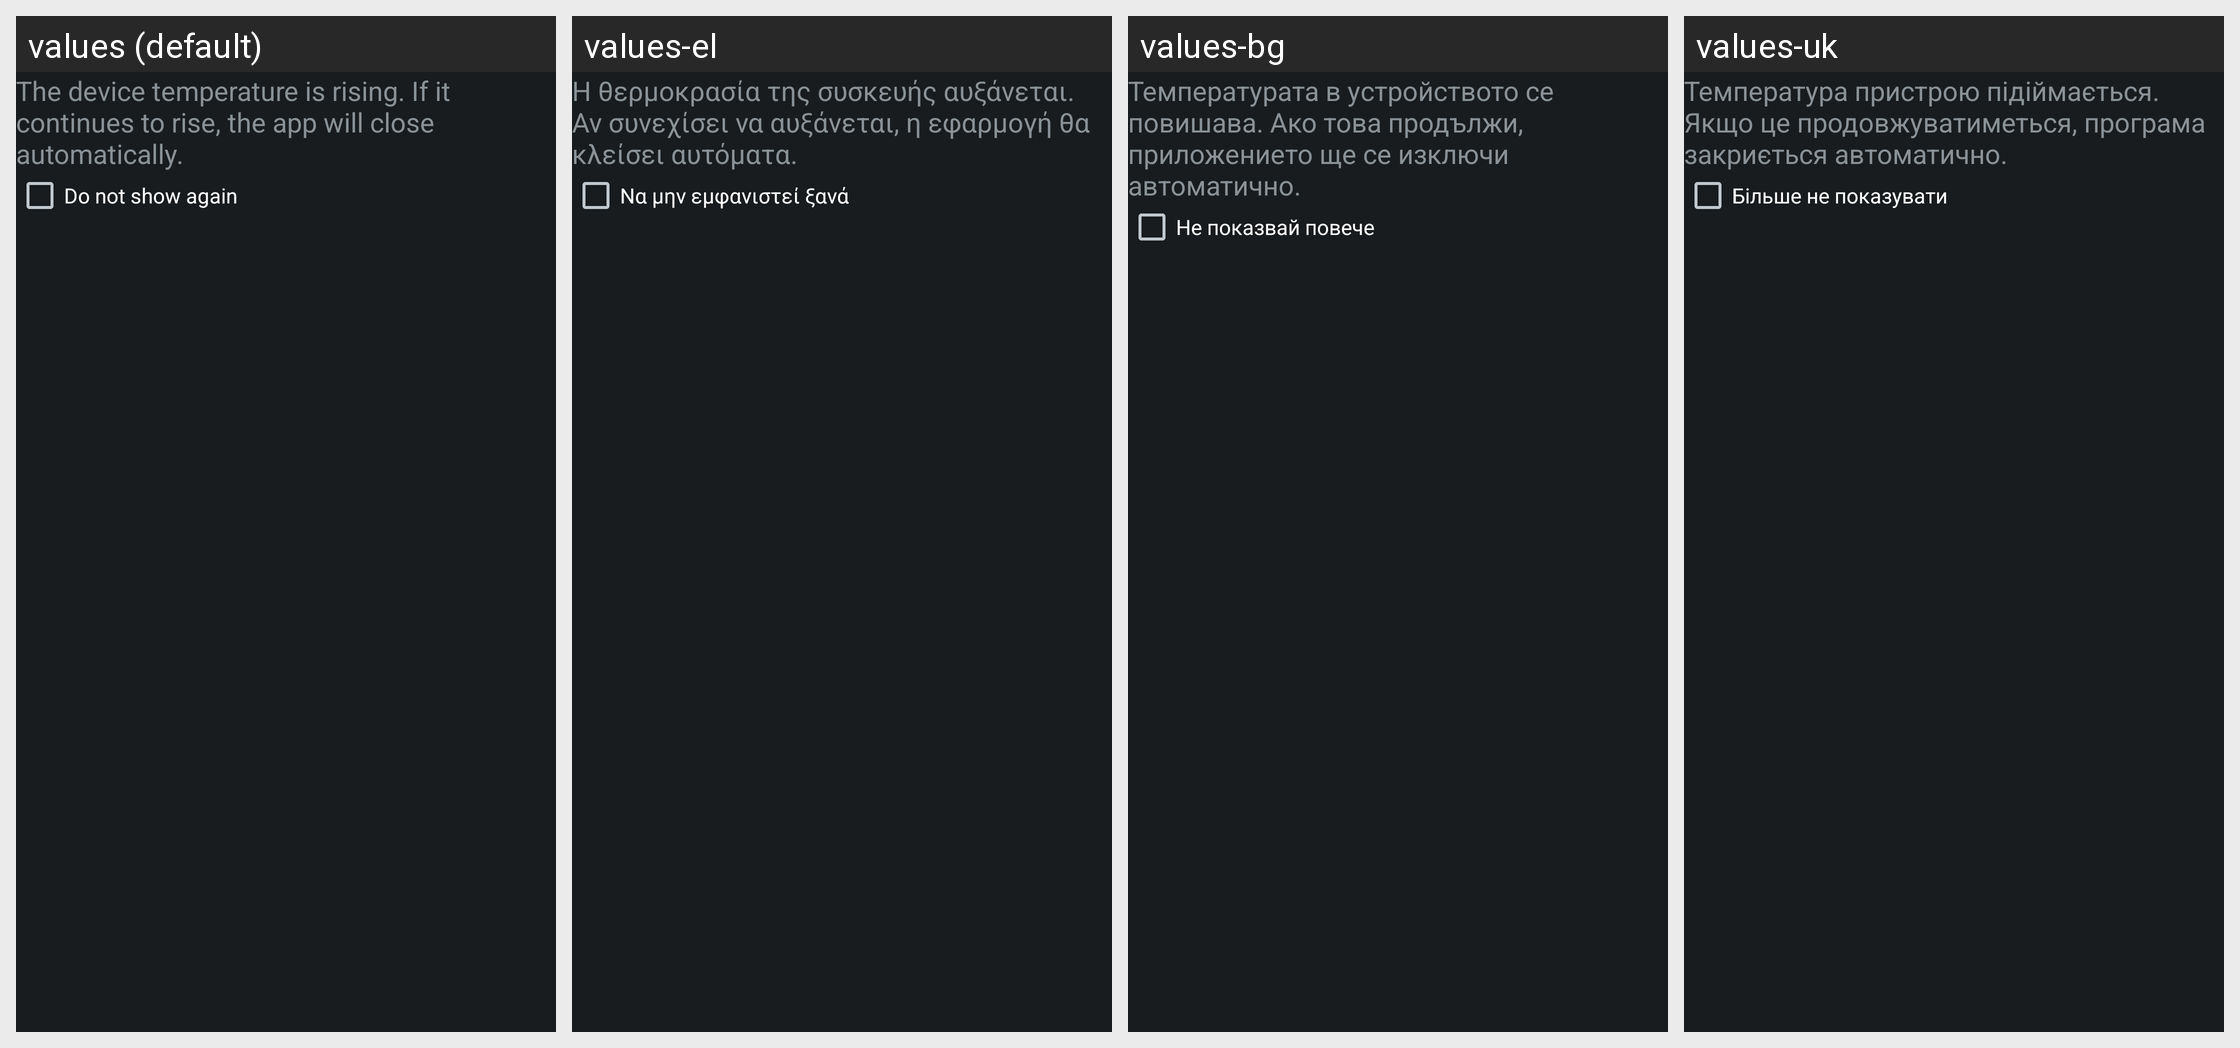

Here is an Android app screen in its default locale and in the app's own translations. Write out the translated-string differences for the strings that appear on this screen.
Android screen res/layout/thermal_warning_popup_content.xml rendered under 4 locales, left to right: values (default), values-el, values-bg, values-uk. Device: Nexus 5 (rendered at 1080×1920; each locale shown at half size, 540×960, under a caption strip naming it); theme android:Theme.DeviceDefault.NoActionBar.Fullscreen.
Other locales in the repository, not shown: values-af, values-am, values-ar, values-az, values-be, values-bn, values-bs, values-ca, values-cs, values-da, values-de, values-en, values-en-rCA, values-en-rGB, values-en-rUS, values-es, values-es-rES, values-es-rUS, values-et, values-eu, values-fa, values-fi, values-fr, values-fr-rCA, values-gl, values-hi, values-hr, values-hu, values-hy, values-in, values-is, values-it, values-iw, values-ja, values-jv, values-ka, values-kk, values-kn, values-ko, values-lt, values-lv, values-mk, values-ml, values-mr, values-ms, values-nb, values-nl, values-pa, values-pl, values-pt, values-pt-rBR, values-pt-rPT, values-ro, values-ru, values-sk, values-sl, values-sq, values-sr, values-su, values-sv, values-sw, values-ta, values-te, values-th, values-tl, values-tr, values-tt, values-vi, values-zh-rCN, values-zh-rHK, values-zh-rTW, values-zu.
Strings drawn on this screen, with the default value and each locale's value (text and hints the layout hard-codes, and strings that could not be matched under every locale, appear in the picture but are not listed):

cam_strings_error_high_temp_info_txt
  values: The device temperature is rising. If it continues to rise, the app will close automatically.
  values-el: Η θερμοκρασία της συσκευής αυξάνεται. Αν συνεχίσει να αυξάνεται, η εφαρμογή θα κλείσει αυτόματα.
  values-bg: Температурата в устройството се повишава. Ако това продължи, приложението ще се изключи автоматично.
  values-uk: Температура пристрою підіймається. Якщо це продовжуватиметься, програма закриється автоматично.

cam_strings_do_not_show_again_txt
  values: Do not show again
  values-el: Να μην εμφανιστεί ξανά
  values-bg: Не показвай повече
  values-uk: Більше не показувати
